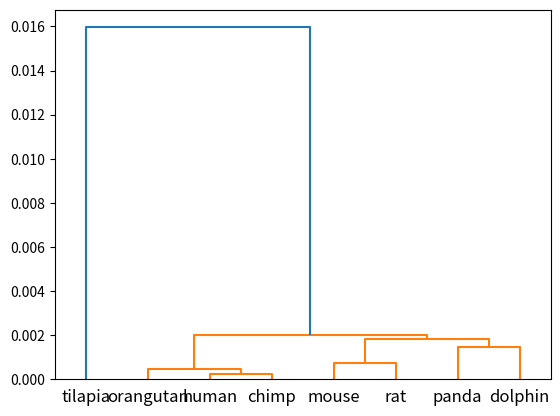

Write the Python code that produced this figure.
# q1 Initialize alignmentScoreGrid
def initializeAlignmentScoreGrid(seq1, seq2, gap_score):
    alignmentScoreGrid = [[0 for j in range(len(seq2) + 1)] for i in range(len(seq1) + 1)]
    # initialize alignmentScoreGrid for the first column (align seq1 with gaps)
    
    temp = -1  # start filling in x from -1 down to length of x
    for i in range(1, len(seq1) + 1):
        alignmentScoreGrid[i][0] = temp
        temp -= 1
    temp = -1  # reset temp to -1

    for i in range(1, len(seq2) + 1):  # fill in y from -1 down to length of y
        alignmentScoreGrid[0][i] = temp
        temp -= 1
    return alignmentScoreGrid


# Use it to check whether your alignmentScoreGrid is calculated correctly
def printAlignmentGrid(seq1, seq2, alignmentScoreGrid):
    seq1 = "-" + seq1
    seq2 = "-" + seq2

    print(end='\t')

    for j in range(0, len(alignmentScoreGrid[0])):
        print(seq2[j], end='\t')

    print()

    for i in range(0, len(alignmentScoreGrid)):
        print(seq1[i], end='\t')
        for j in range(0, len(alignmentScoreGrid[0])):
            print(alignmentScoreGrid[i][j], end='\t')
        print()


# q2 get sequence alignment values by dynamic programming
def completeAlignmentScoreGrid(seq1, seq2, alignmentScoreGrid,
                               match_score, mismatch_score, gap_score):
    for i in range(1, len(alignmentScoreGrid)):
        for j in range(1, len(alignmentScoreGrid[0])):

            # fill in the algorithm
            # move diagonal
            if seq1[i - 1] == seq2[j - 1]:  # match
                diagonal_move = alignmentScoreGrid[i - 1][j - 1] + match_score
            else:  # mismatch
                diagonal_move = alignmentScoreGrid[i - 1][j - 1] + mismatch_score

            # get score for moving down
            move_down = alignmentScoreGrid[i - 1][j] + gap_score
            # get score for moving right
            move_right = alignmentScoreGrid[i][j - 1] + gap_score

            alignmentScoreGrid[i][j] = max([diagonal_move, move_down, move_right])

    return alignmentScoreGrid


# q3 trace back the optimal alignment by getting the alignmentIndices
def traceback(seq1, seq2, alignmentScoreGrid,
              match_score, gap_score, mismatch_score):
    seq1 = "-" + seq1
    seq2 = "-" + seq2

    seq1_alignment = ""
    seq2_alignment = ""

    i = len(alignmentScoreGrid) - 1
    j = len(alignmentScoreGrid[0]) - 1

    seq2P = j
    seq1P = i

    while i > 0 and j > 0:
        align_score = match_score if seq1[i] == seq2[j] else mismatch_score

        # diagonal
        if alignmentScoreGrid[i][j] == alignmentScoreGrid[i - 1][j - 1] + align_score:

            seq2_alignment += seq2[seq2P]
            seq1_alignment += seq1[seq1P]
            i -= 1
            j -= 1
            seq2P -= 1
            seq1P -= 1

        # up
        elif alignmentScoreGrid[i][j] == alignmentScoreGrid[i - 1][j] + gap_score:

            seq1_alignment += seq1[seq1P]
            seq2_alignment += "-"
            i -= 1
            seq1P -= 1

        # left
        elif alignmentScoreGrid[i][j] == alignmentScoreGrid[i][j - 1] + gap_score:
            seq2_alignment += seq2[seq2P]
            seq1_alignment += "-"
            j -= 1
            seq2P -= 1
        else:
            raise Exception("something is wrong")

    return (seq1_alignment[::-1], seq2_alignment[::-1])


# align main function
def align(seq1, seq2, match_score=2, gap_score=-1, mismatch_score=-2):
    alignmentScoreGrid = initializeAlignmentScoreGrid(seq1, seq2, gap_score)

    alignmentScoreGrid = completeAlignmentScoreGrid(seq1, seq2,
                                                    alignmentScoreGrid,
                                                    match_score,
                                                    mismatch_score, gap_score)

    return (alignmentScoreGrid,
            traceback(seq1, seq2, alignmentScoreGrid,
                      match_score, gap_score, mismatch_score))


# test program for q1-q5
seq1 = "GATTACA"
seq2 = "GCATGCT"

# seq1="GATTACAA"
# seq2="GCAT"

match_score = 2
gap_score = -1
mismatch_score = -2

printAlignmentGrid(seq1, seq2, initializeAlignmentScoreGrid(seq1, seq2, gap_score))

alignmentResults = align(seq1, seq2, match_score, gap_score, mismatch_score)

alignmentScoreGrid = alignmentResults[0]
alignments = alignmentResults[1]

printAlignmentGrid(seq1, seq2, alignmentScoreGrid)
print(alignments[0])
print(alignments[1])
print(alignmentScoreGrid[-1][-1])


# q4 compute pairwise sequence similarity from 8 homologous amino acid sequences
# that code for histone cluster 1 H1 family member a protein for 8 species
seqlist = ["MSETVPPAPAASAAPEKPLAGKKAKKPAKAAAASKKKPAGPSVSELIVQAASSSKERGGVSLAALKKALAAAGYDVEKNNSRIKLGIKSLVSKGTLVQTKGTGASGSFKLNKKASSVETKPGASKVATKTKATGASKKLKKATGASKKSVKTPKKAKKPAATRKSSKNPKKPKTVKPKKVAKSPAKAKAVKPKAAKARVTKPKTAKPKKAAPKKK", # ENST00000244573.4 human
"MSETVPPAPAASAAPEKPLAGKKAKKPAKAAAASKKKPAGPSVSELIVQAASSSKERGGVSLAALKKALAAAGYDVEKNNSRIKLGIKSLVSKGTLVQTKGTGASGSFKLNKKASSVETKPGASKVATKTKATGASKKPKKATGASKKSVKTPKKAKKPAATRKSSKNPKKPKIVKPKKVAKSPAKAKAVKPKAAKAKVTKPKTAKPKKAAPKKK", # Chimp ENSPTRT00000032884.3
"MSETVPTAPAASAAPEKPLAGKKAKKPAKAVVASKKKPAGPSVSELIVQAASSSKERGGVSLAALKKALAVAGYDVEKNNSRIKLGIKSLVSKGTLVQTKGTGASGSFKLNKKAFSVETKPGASKVAAKTKATGASKKLKKATGASKKSVKTPKKAKKPAATRKSSKNPKKPKTLKPKKVAKSPAKAKAVKPKAAKAKVTKPKTAKPKKAAPKKK", # Orangutan ENSPPYT00000018952.1
"MSETAPVAQAASTATEKPAAAKKTKKPAKAAAPRKKPAGPSVSELIVQAVSSSKERSGVSLAALKKSLAAAGYDVEKNNSRIKLGLKSLVNKGTLVQTKGTGAAGSFKLNKKAESKAITTKVSVKAKASGAAKKPKKTAGAAAKKTVKTPKKPKKPAVSKKTSKSPKKPKVVKAKKVAKSPAKAKAVKPKASKAKVTKPKTPAKPKKAAPKKK", # mouse ENSMUST00000055770.3
"MSETAPVPQPASVAPEKPAATKKTRKPAKAAVPRKKPAGPSVSELIVQAVSSSKERSGVSLAALKKSLAAAGYDVEKNNSRIKLGLKSLVNKGTLVQTKGTGAAGSFKLNKKAESKASTTKVTVKAKASGAAKKPKKTAGAAAKKTVKTPKKPKKPAVSKKTSSKSPKKPKVVKAKKVAKSPAKAKAVKPKAAKVKVTKPKTPAKPKKAAPKKK", # rat ENSRNOT00000023054.6 
"MSETAPPASATSTPPEKPAAGKKAKRPAKAAAAAKKKPTGPSVSELIVQAVSSSKERSGVSLAALKKALAAAGYDVEKNNSRIKLGLKSLVSKGTLVQTKGTGASGSFKLNKKAASGEVKANPTKVVKAKVTGTSKKPKKVTAAVKKAVKTPKKAKKPAVTKKSSKSPKKPKVVKPKKVAKSPAKAKAVKPKAAKAKVTKPKTAAKPKKAAPKKK", # Panda ENSAMET00000021358.1
"MSETAPPVPAASTPPEKPSAGRKAKKPAKAVATAKKKPAGPSVSELIVQAVSSSKERSGVSLAALKKALAAAGYDVEKNNSRIKLGLRSLVSKGTLVQTKGTGASGSFKFNKKVASVDSKPSATKVAAKAKVTSSSKKPKKATGAAAGKKGVKTPKNAKKPAATKKSSKSPKKSRVVKPKKIGKSPAKAKAVKPKAAKAKVTKPKTAAKPKKAAPKKK", # Dolphin ENSTTRT00000016728.1
"RSLTSEPSPGKSWDISGAPAKAAKKKTTASKPKKVGPSVGELIVKAVAASKDRSGVSTATLKKALAAGGYDVDKNKACVKTAIKSLVAKGSLVQTKGTGASGSFKMNKKAKKPTKKAAPKAKKPAAAKAKKPATAAKKPKKAAAAKKPTAAKKSPKKAKKAKKPAAAVAKKATKSPKKAAAKSPKKVIKKAPAAKKAPTKKAAKPKAKKAATAAKKKKSPKHK" # Tilapia ENSONIT00000015688.1
]

species = ("human", "chimp", "orangutan", "mouse", "rat", "panda", "dolphin", "tilapia")

def similarityMatrix(seqlist):

    sequenceSimilarity=[[0 for i in range(len(seqlist))] 
                   for j in range(len(seqlist))]

    #YOUR CODE HERE

    # nested for loop to place things inside empty matrix
    for i in range (len(seqlist)):
        for j in range (len(seqlist)):
            temp = align(seqlist[i],seqlist[j])
            # parse out matrix from align
            temp = temp[0]
            # parse out bottom right corner value from matrix
            temp = temp[-1][-1]
            # place value within similitary matrix
            sequenceSimilarity[j][i] = temp

    return sequenceSimilarity

from scipy.cluster import hierarchy
import matplotlib.pyplot as plt
import numpy as np
simmat = similarityMatrix(seqlist)
sequenceSim = np.array(simmat)
dn = hierarchy.dendrogram(hierarchy.linkage(1/sequenceSim, 'single'),
                          labels=species)

plt.show() # remove comment to visualize the species dendrogram cluster


# q5: get consensus sequence based on pairwise similarity
def findConsensusSequence(seqlist_new):

    # recursive code, breaks when sequence list is size one and returns the final consensus sequence
    if len(seqlist_new) == 1:
        return seqlist_new[0]

    aligned_consensus = ""
    #YOUR CODE HERE
    #return "MSETXXPXXXXXAXXAXXXXXEKPXAXXKXKXXXPAKAXXXAXXXKKPXGPSVSELIVQAXSSSKERXGVSLAALKKXLAXAGYDVEKNNSRIKLGXXSLVXKGTLVQTKGTGAXGSFKXNKKXAXXXXXXKXXXXXXKVXXKXKXXXXSXXXKKXKKXTXXXAXKKXVKTPKXXKKPAXXXXTXXXSKXPXKXKXXXXKXKKXXKSPAKAKAVKPKAXKXXXVTKPKTXAKPKKAAPKKK"

    # stores the similitary matrix
    simMatrix = similarityMatrix(seqlist_new)
    # 3 variables to track things, start at value -1
    highScore = -1
    highestXPosition = -1
    highestYPosition = -1

    # use a for loop to iterate through simMatrix
    for i in range (len(seqlist_new)):
        for j in range (len(seqlist_new)):
            # they have to be distinct values so i cannot equal j
            # i only care about new values that have a greater matrix score (indicating more similitary)
            if i!=j and simMatrix[i][j] > highScore:
                # if I enter the if statement, i update the high score and update the x and y columns at which I found them
                highScore = simMatrix[i][j]
                highestXPosition = i
                highestYPosition = j

    # align based on the highest x and y columns
    alignedStrings = align(seqlist_new[highestXPosition], seqlist_new[highestYPosition])
    # extract the two alignment sequence strings
    alignedStrings = alignedStrings[1]

    # empty string
    consensusSequence = ""

    # creating consensus sequence from the two alignment strings
    # append letter if they are the same, append X if different
    for i in range(len(alignedStrings[0])):
        if alignedStrings[0][i] != "-" and alignedStrings[0][i] == alignedStrings[1][i]:
            consensusSequence += alignedStrings[0][i]
        else:
            consensusSequence += "X"

    # cool little function that removes both the x and y column values I used from the sequenceList without messing up Index
    seqlist_new = [v for i, v in enumerate(seqlist_new) if i not in frozenset((highestXPosition, highestYPosition))]

    # append my newly created consensus sequnce
    seqlist_new.append(consensusSequence)

    # call the function recursively with my new seqlist
    return findConsensusSequence(seqlist_new)

seqlist_new = seqlist[0:len(seqlist)-1] # exclude Tilapia sequence
aligned_consensus = findConsensusSequence(seqlist_new)

msa = [] # multiple sequence alignments

print("aligned_consensus")
print(aligned_consensus)

for i in range(0,len(seqlist)-1): # exclude tilapia    
    alignResults = align(seqlist[i], aligned_consensus)[1]    
    msa.append(alignResults[0])

print()
print("Multiple sequence alignment")
for i in range(0, len(msa)):    
    print(species[i])
    print(msa[i])
print()


# q6 (bonus): calculate conservion score in the human sequence 
# relative to the other 6 species

#YOUR CODE HERE

human = msa[0]
# empty list for conservedCounts
conservedCounts = []

# loop through the length of human sequence
for i in range (len(human)):
    # store value of current human sequence index in humanValue
    humanValue = human[i]
    # skip dashes
    if humanValue == "-":
        continue
    # start count value at 0
    count = 0
    for j in range (1, len(msa)):
        # if any other sequence character at the same index is equal to the human value, up the count
        if msa[j][i] == humanValue:
            count += 1
    # append the count to the conservedCounts list outside the j for loop
    conservedCounts.append(count)


human_seq = msa[0].replace('-', '').replace(' ', '')

consPos = 0
for aaPos in range(0,len(human_seq)):
    print(human_seq[aaPos],end='')
    if (aaPos+1) % 50 == 0:        
        print()
        while consPos <= aaPos:
            print(conservedCounts[consPos],end='')
            consPos +=1
        print()
print()        
while consPos <= aaPos:
    print(conservedCounts[consPos],end='')
    consPos +=1